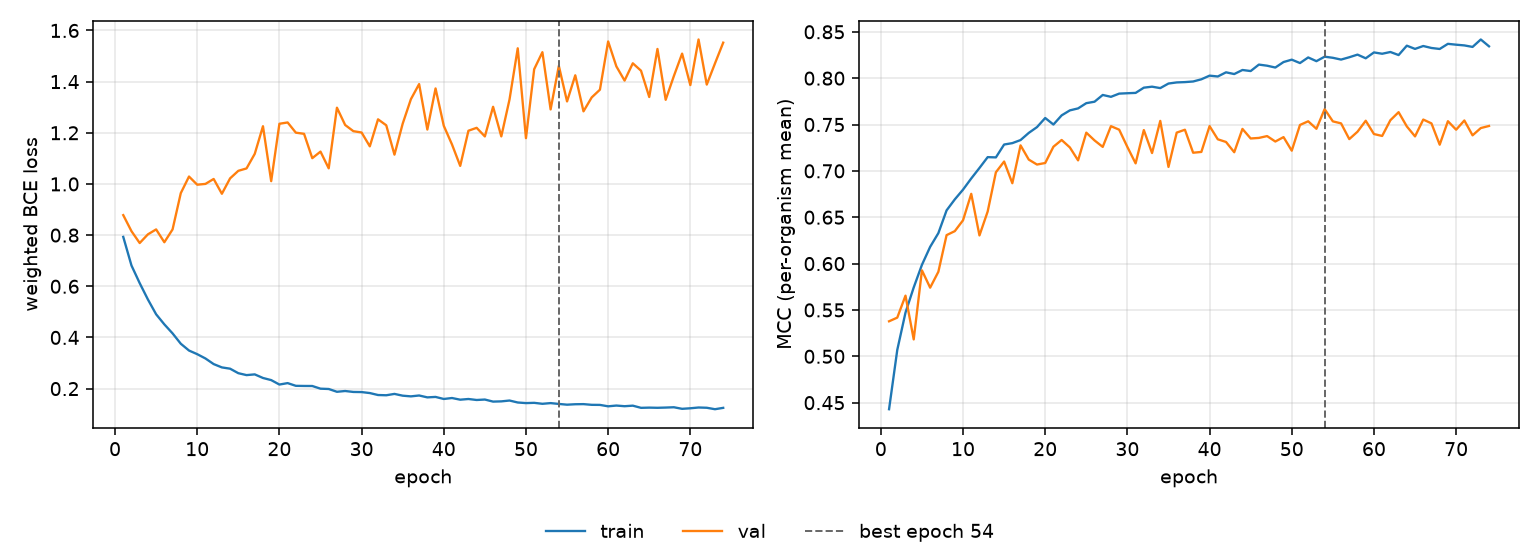

The data file committed next to this chart (first rows):
epoch, tr_loss, vl_loss, tr_mcc, vl_mcc, is_best
1, 0.7931, 0.8781, 0.4429, 0.5378, False
2, 0.6813, 0.8153, 0.5069, 0.5417, False
3, 0.6122, 0.7691, 0.5471, 0.5654, False
4, 0.5484, 0.803, 0.5742, 0.5182, False
5, 0.4905, 0.8223, 0.5986, 0.5927, False
6, 0.4511, 0.7721, 0.6181, 0.574, False
7, 0.4159, 0.8223, 0.6329, 0.5912, False
8, 0.3754, 0.9641, 0.6574, 0.6307, False
9, 0.3488, 1.029, 0.6693, 0.635, False
10, 0.3346, 0.9971, 0.6798, 0.6467, False
11, 0.3178, 1, 0.6918, 0.6753, False
12, 0.2959, 1.019, 0.7031, 0.6304, False
13, 0.2829, 0.9616, 0.7148, 0.6562, False
14, 0.2779, 1.022, 0.7145, 0.6985, False
15, 0.2603, 1.051, 0.7284, 0.7101, False
16, 0.2528, 1.061, 0.7299, 0.6867, False
17, 0.2556, 1.118, 0.7332, 0.7275, False
18, 0.2416, 1.226, 0.741, 0.7122, False
19, 0.2333, 1.011, 0.7472, 0.7068, False
20, 0.2159, 1.235, 0.757, 0.7085, False
21, 0.2215, 1.24, 0.75, 0.726, False
22, 0.2109, 1.2, 0.7599, 0.7333, False
23, 0.2104, 1.196, 0.7653, 0.7253, False
24, 0.2102, 1.101, 0.7674, 0.7113, False
25, 0.1997, 1.126, 0.773, 0.7412, False
26, 0.1985, 1.061, 0.7746, 0.7329, False
27, 0.1876, 1.298, 0.7819, 0.7259, False
28, 0.1906, 1.23, 0.7799, 0.7482, False
29, 0.1869, 1.206, 0.7833, 0.7444, False
30, 0.1864, 1.201, 0.7837, 0.7258, False
31, 0.1826, 1.147, 0.7841, 0.7081, False
32, 0.1749, 1.253, 0.7897, 0.744, False
33, 0.174, 1.229, 0.7908, 0.7192, False
34, 0.1793, 1.114, 0.7893, 0.7539, False
35, 0.1723, 1.236, 0.7942, 0.7043, False
36, 0.1697, 1.331, 0.7954, 0.7413, False
37, 0.1731, 1.39, 0.7957, 0.7444, False
38, 0.1657, 1.213, 0.7964, 0.7196, False
39, 0.1675, 1.373, 0.7988, 0.7204, False
40, 0.1595, 1.227, 0.8027, 0.7483, False
41, 0.1632, 1.154, 0.8018, 0.7341, False
42, 0.1567, 1.071, 0.8063, 0.7312, False
43, 0.1594, 1.208, 0.8044, 0.7201, False
44, 0.1555, 1.219, 0.8088, 0.7453, False
45, 0.1573, 1.186, 0.8077, 0.7349, False
46, 0.1492, 1.302, 0.8146, 0.7355, False
47, 0.1501, 1.186, 0.8134, 0.7375, False
48, 0.1534, 1.33, 0.8115, 0.7317, False
49, 0.1457, 1.53, 0.8174, 0.7364, False
50, 0.1434, 1.179, 0.82, 0.7218, False
51, 0.1444, 1.449, 0.8163, 0.7495, False
52, 0.1406, 1.515, 0.8223, 0.7535, False
53, 0.1433, 1.291, 0.8183, 0.7454, False
54, 0.1401, 1.462, 0.8232, 0.7666, True
55, 0.1372, 1.323, 0.822, 0.7534, False
56, 0.1389, 1.425, 0.82, 0.7512, False
57, 0.1393, 1.284, 0.8226, 0.7343, False
58, 0.1366, 1.338, 0.8254, 0.7422, False
59, 0.1363, 1.368, 0.8214, 0.7541, False
60, 0.1308, 1.557, 0.8278, 0.7397, False
... 14 more rows
